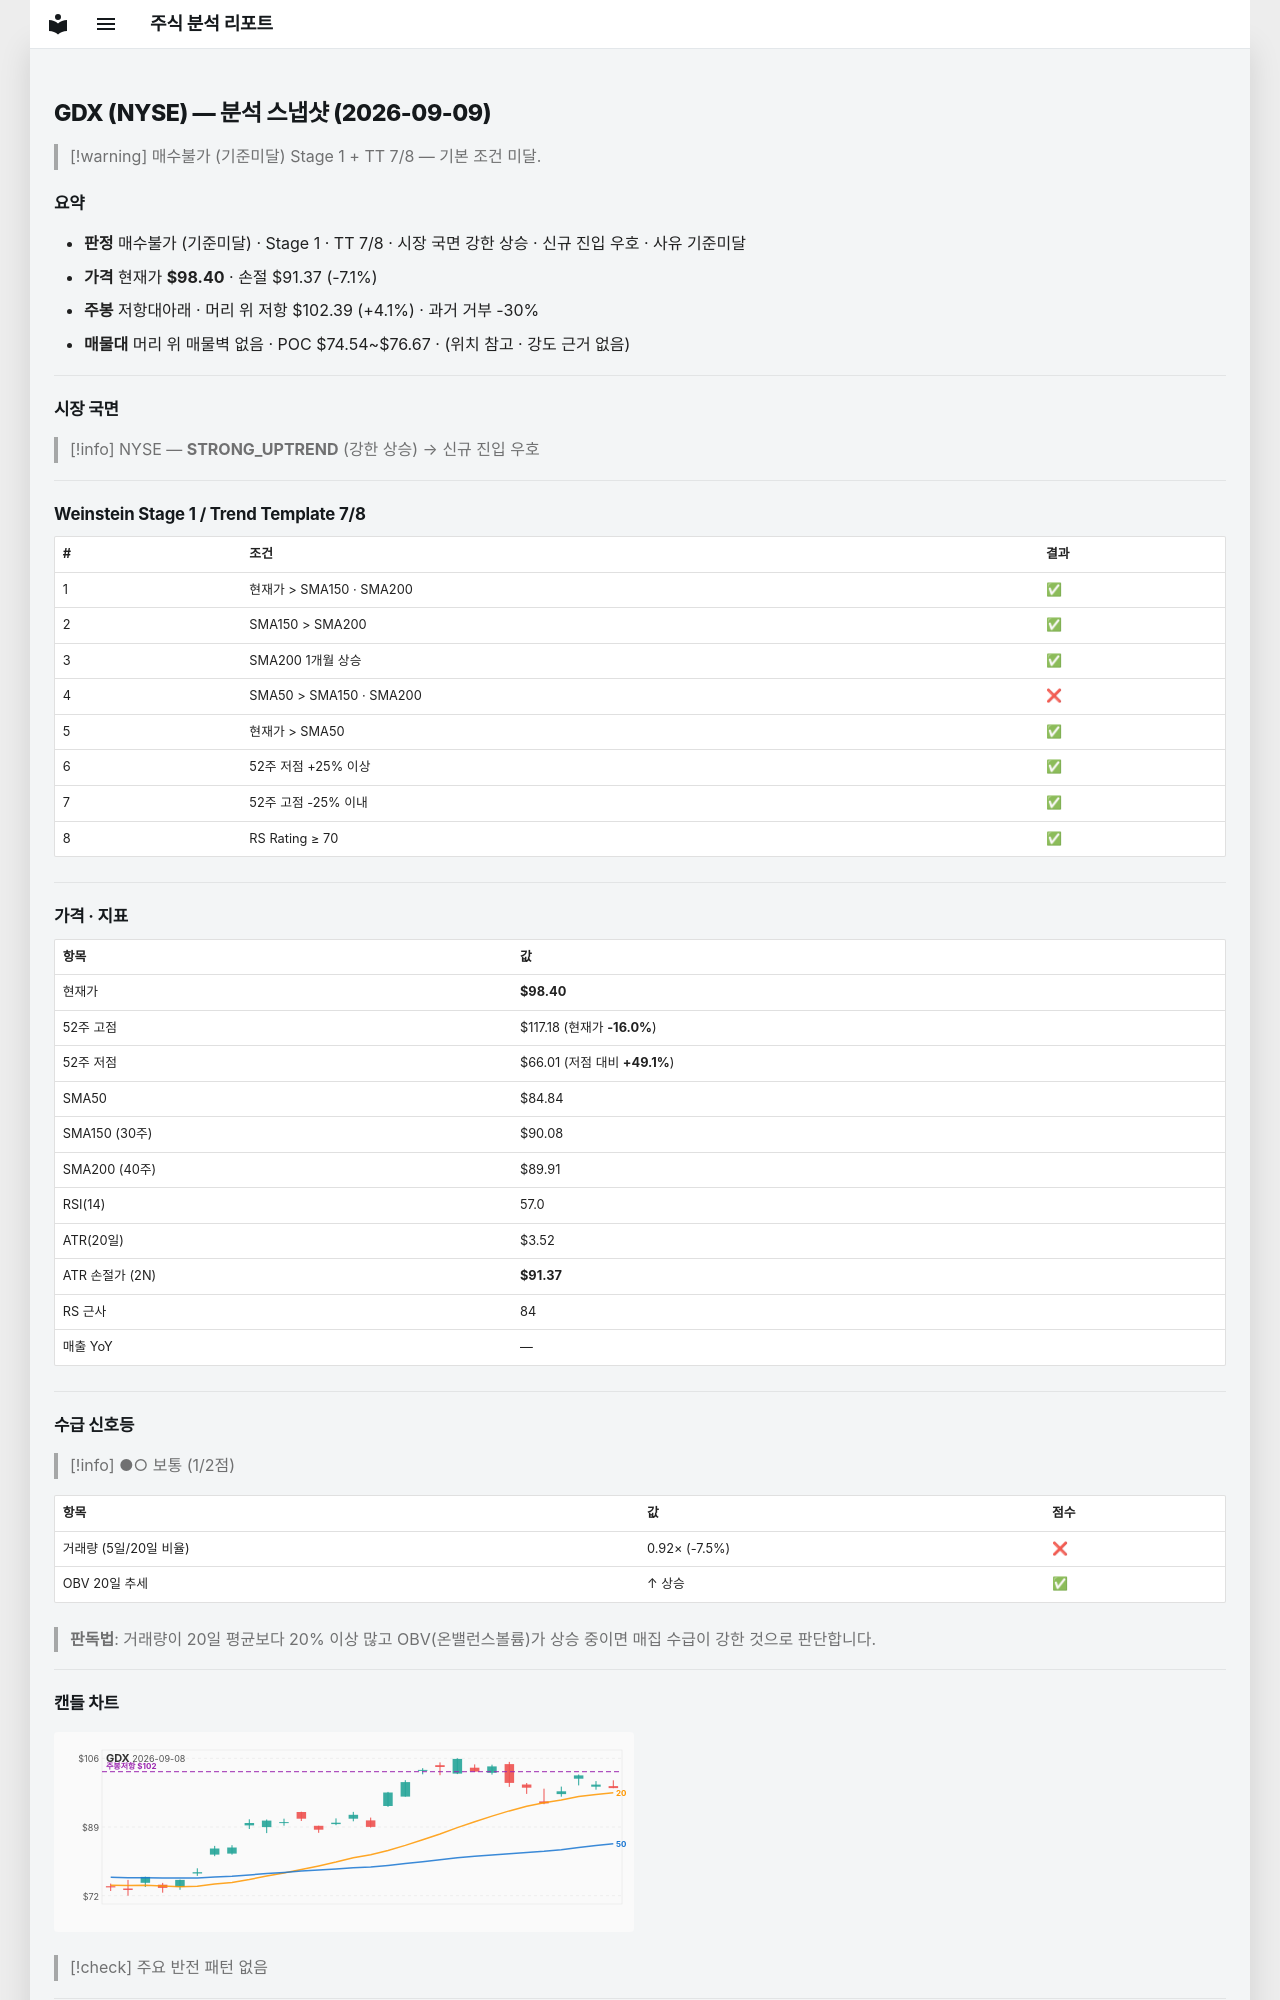

repository: soloandco/stock-reports · page: snapshots/GDX-2026-09-09/index.html · generator: mkdocs

---
type: analysis-snapshot
title: GDX 분석 스냅샷
ticker: GDX
market: NYSE
created: 2026-09-09
updated: 2026-09-09
bar-date: 2026-09-08
verdict: 매수불가
verdict-reason: 기준미달
real-rr: 0.57
sma50-gap-pct: 16.0
weekly-position: 저항대아래
weekly-overhead-price: 102.39
weekly-overhead-pct: 4.1
stage: 1
trend-template-score: 7
price: 98.4000015258789
stop-price: 91.36887627238511
market-regime: STRONG_UPTREND
supply-demand-score: 1/2
supply-demand-label: 보통
status: tracking
tags:
  - stock-agent
  - watchlist
  - GDX
  - analysis
related:
  - "[[analysis-template]]"
---

# GDX (NYSE) — 분석 스냅샷 (2026-09-09)

> [!warning] 매수불가 (기준미달)
> Stage 1 + TT 7/8 — 기본 조건 미달.

## 요약

- **판정** 매수불가 (기준미달) · Stage 1 · TT 7/8 · 시장 국면 강한 상승 · 신규 진입 우호 · 사유 기준미달
- **가격** 현재가 **$98.40** · 손절 $91.37 (-7.1%)
- **주봉** 저항대아래 · 머리 위 저항 $102.39 (+4.1%) · 과거 거부 -30%
- **매물대** 머리 위 매물벽 없음 · POC $74.54~$76.67 · (위치 참고 · 강도 근거 없음)

---

## 시장 국면

> [!info] NYSE — **STRONG_UPTREND** (강한 상승) → 신규 진입 우호

---

## Weinstein Stage 1 / Trend Template 7/8

| # | 조건 | 결과 |
|---|------|------|
| 1 | 현재가 > SMA150 · SMA200 | ✅ |
| 2 | SMA150 > SMA200 | ✅ |
| 3 | SMA200 1개월 상승 | ✅ |
| 4 | SMA50 > SMA150 · SMA200 | ❌ |
| 5 | 현재가 > SMA50 | ✅ |
| 6 | 52주 저점 +25% 이상 | ✅ |
| 7 | 52주 고점 -25% 이내 | ✅ |
| 8 | RS Rating ≥ 70 | ✅ |

---

## 가격 · 지표

| 항목 | 값 |
|------|---|
| 현재가 | **$98.40** |
| 52주 고점 | $117.18 (현재가 **-16.0%**) |
| 52주 저점 | $66.01 (저점 대비 **+49.1%**) |
| SMA50 | $84.84 |
| SMA150 (30주) | $90.08 |
| SMA200 (40주) | $89.91 |
| RSI(14) | 57.0 |
| ATR(20일) | $3.52 |
| ATR 손절가 (2N) | **$91.37** |
| RS 근사 | 84 |
| 매출 YoY | — |

---
## 수급 신호등

> [!info] ●○ 보통 (1/2점)

| 항목 | 값 | 점수 |
|------|------|------|
| 거래량 (5일/20일 비율) | 0.92× (-7.5%) | ❌ |
| OBV 20일 추세 | ↑ 상승 | ✅ |

> **판독법**: 거래량이 20일 평균보다 20% 이상 많고 OBV(온밸런스볼륨)가 상승 중이면 매집 수급이 강한 것으로 판단합니다.

---
